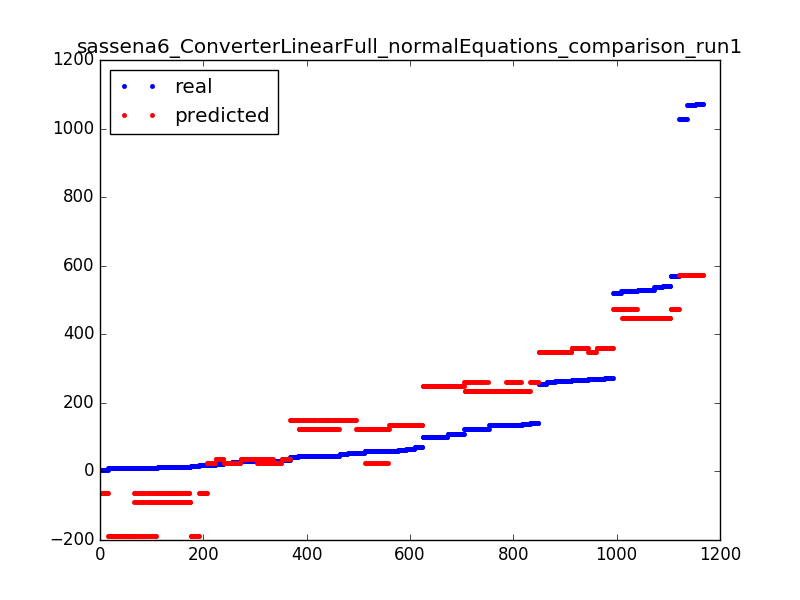

Data behind this chart, as committed beside it:
65, 134.8776599394717
60, 134.9
70, 134.9
61, 134.9
63, 134.9
135, 260.1
140, 260.1
125, 260.1
9, -188.4
9, -188.4
10, -188.4
9, -188.4
15, -188.4
19, -63.17
14, -63.17
14, -63.17
5, -63.17
10, -63.17
264, 348.6
261, 348.6
269, 348.6
263, 348.6
256, 348.6
527, 473.8
521, 473.8
571, 473.8
30, 25.25
31, 25.25
26, 25.25
20, 25.25
27, 25.25
59, 25.25
54, 150.5
45, 150.5
41, 150.5
46, 150.5
51, 150.5
134, 234.1
134, 234.1
135, 234.1
125, 234.1
125, 234.1
139, 234.1
271, 359.4
266, 359.4
266, 359.4
273, 359.4
14, -89.17
10, -89.17
14, -89.17
34, 36.09
29, 36.09
21, 36.09
29, 36.09
30, 36.09
527, 447.8
529, 447.8
537, 447.8
541, 447.8
530, 447.8
1027, 573.1
... 1,108 more rows
